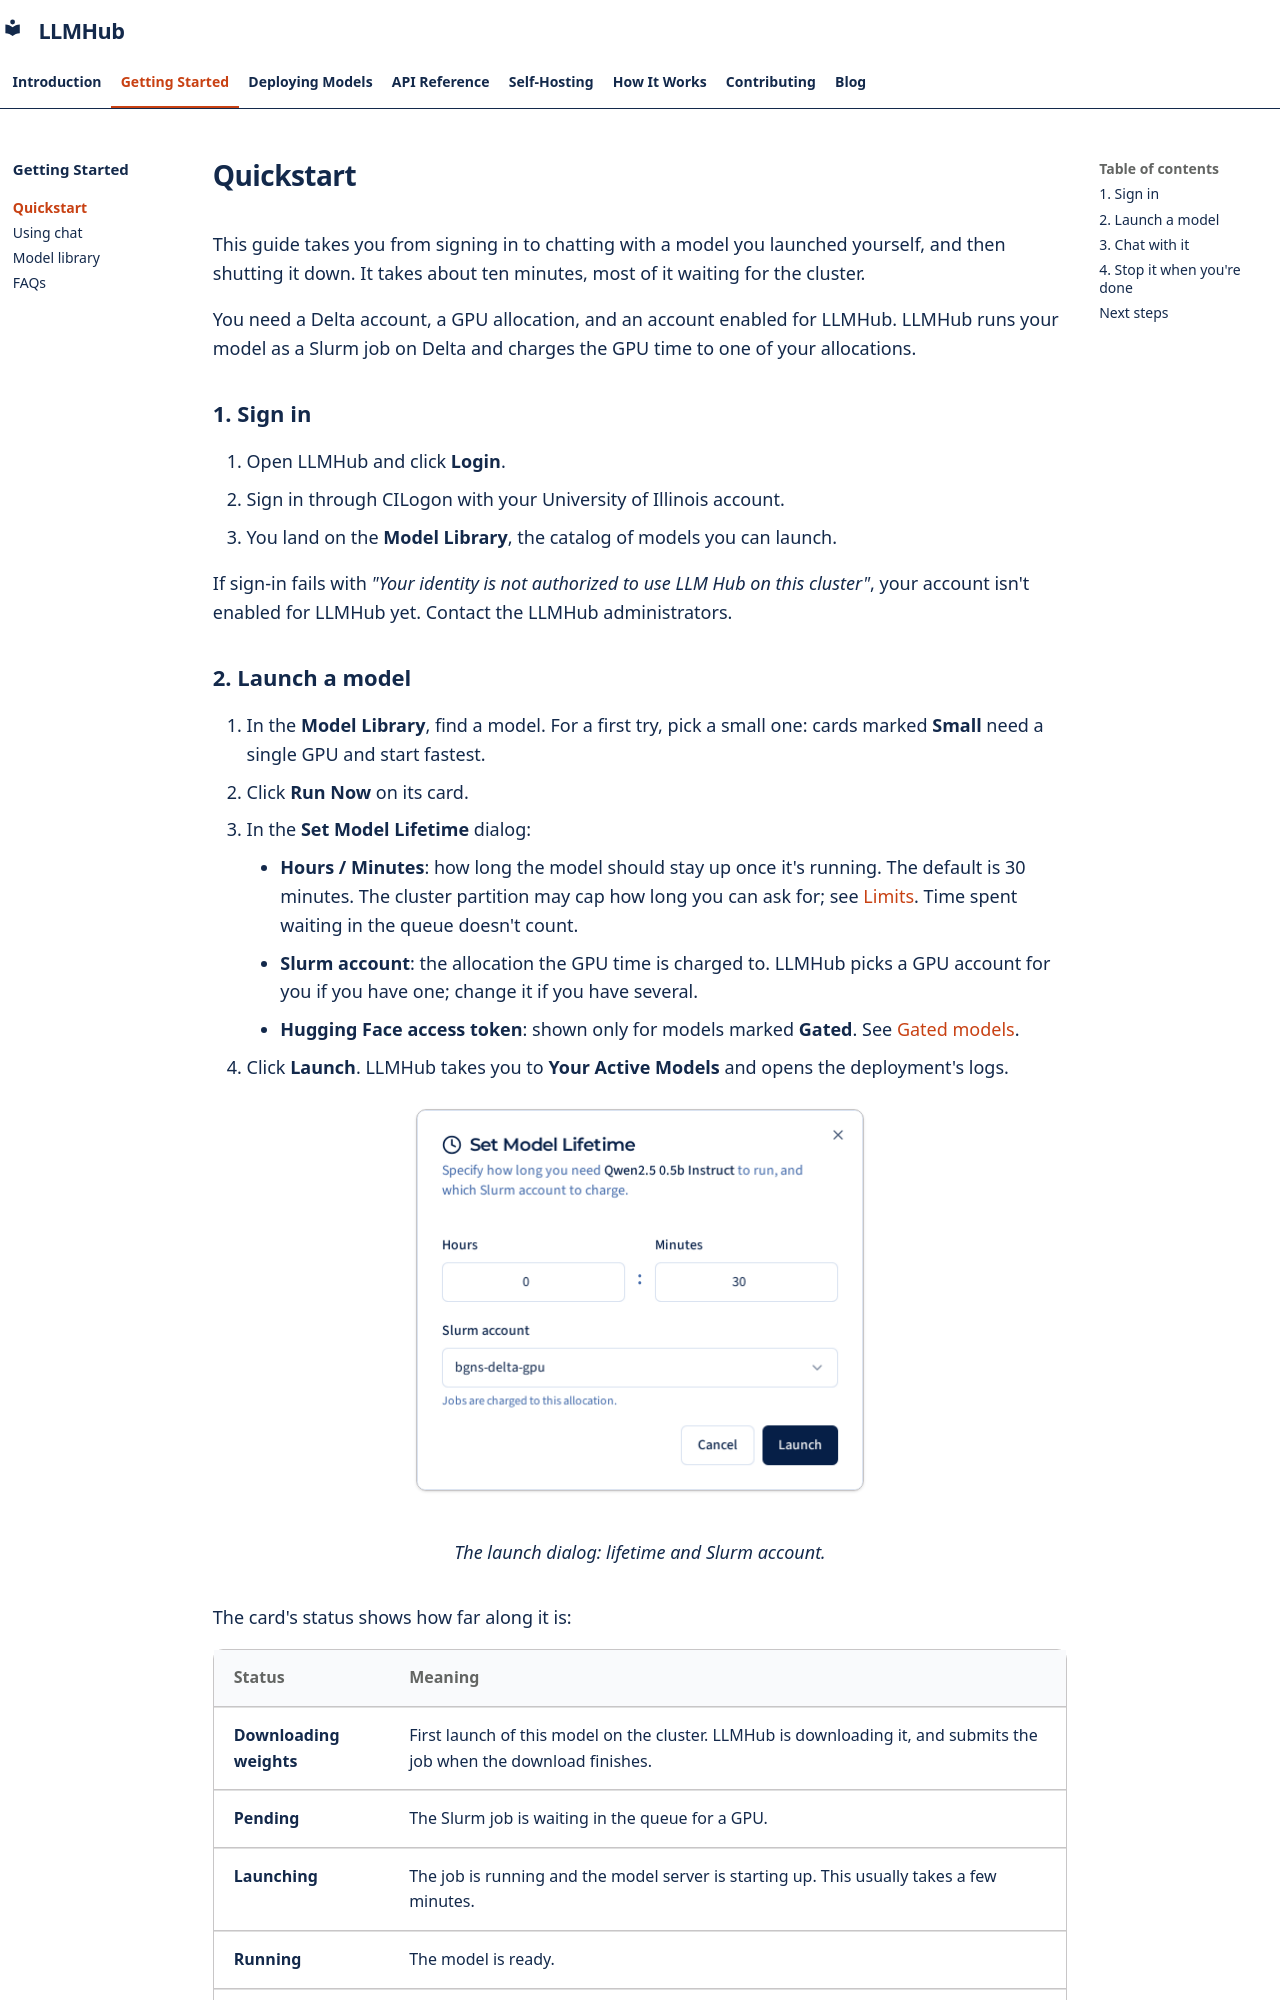

repository: Center-for-AI-Innovation/LLMHub · page: getting-started/quickstart/index.html · generator: mkdocs

# Quickstart

This guide takes you from signing in to chatting with a model you launched
yourself, and then shutting it down. It takes about ten minutes, most of it
waiting for the cluster.

You need a Delta account, a GPU allocation, and an account enabled for
LLMHub. LLMHub runs your model as a Slurm job on Delta and charges the GPU
time to one of your allocations.

## 1. Sign in

1. Open LLMHub and click **Login**.
2. Sign in through CILogon with your University of Illinois account.
3. You land on the **Model Library**, the catalog of models you can launch.

If sign-in fails with *"Your identity is not authorized to use LLM Hub on
this cluster"*, your account isn't enabled for LLMHub yet. Contact the LLMHub
administrators.
